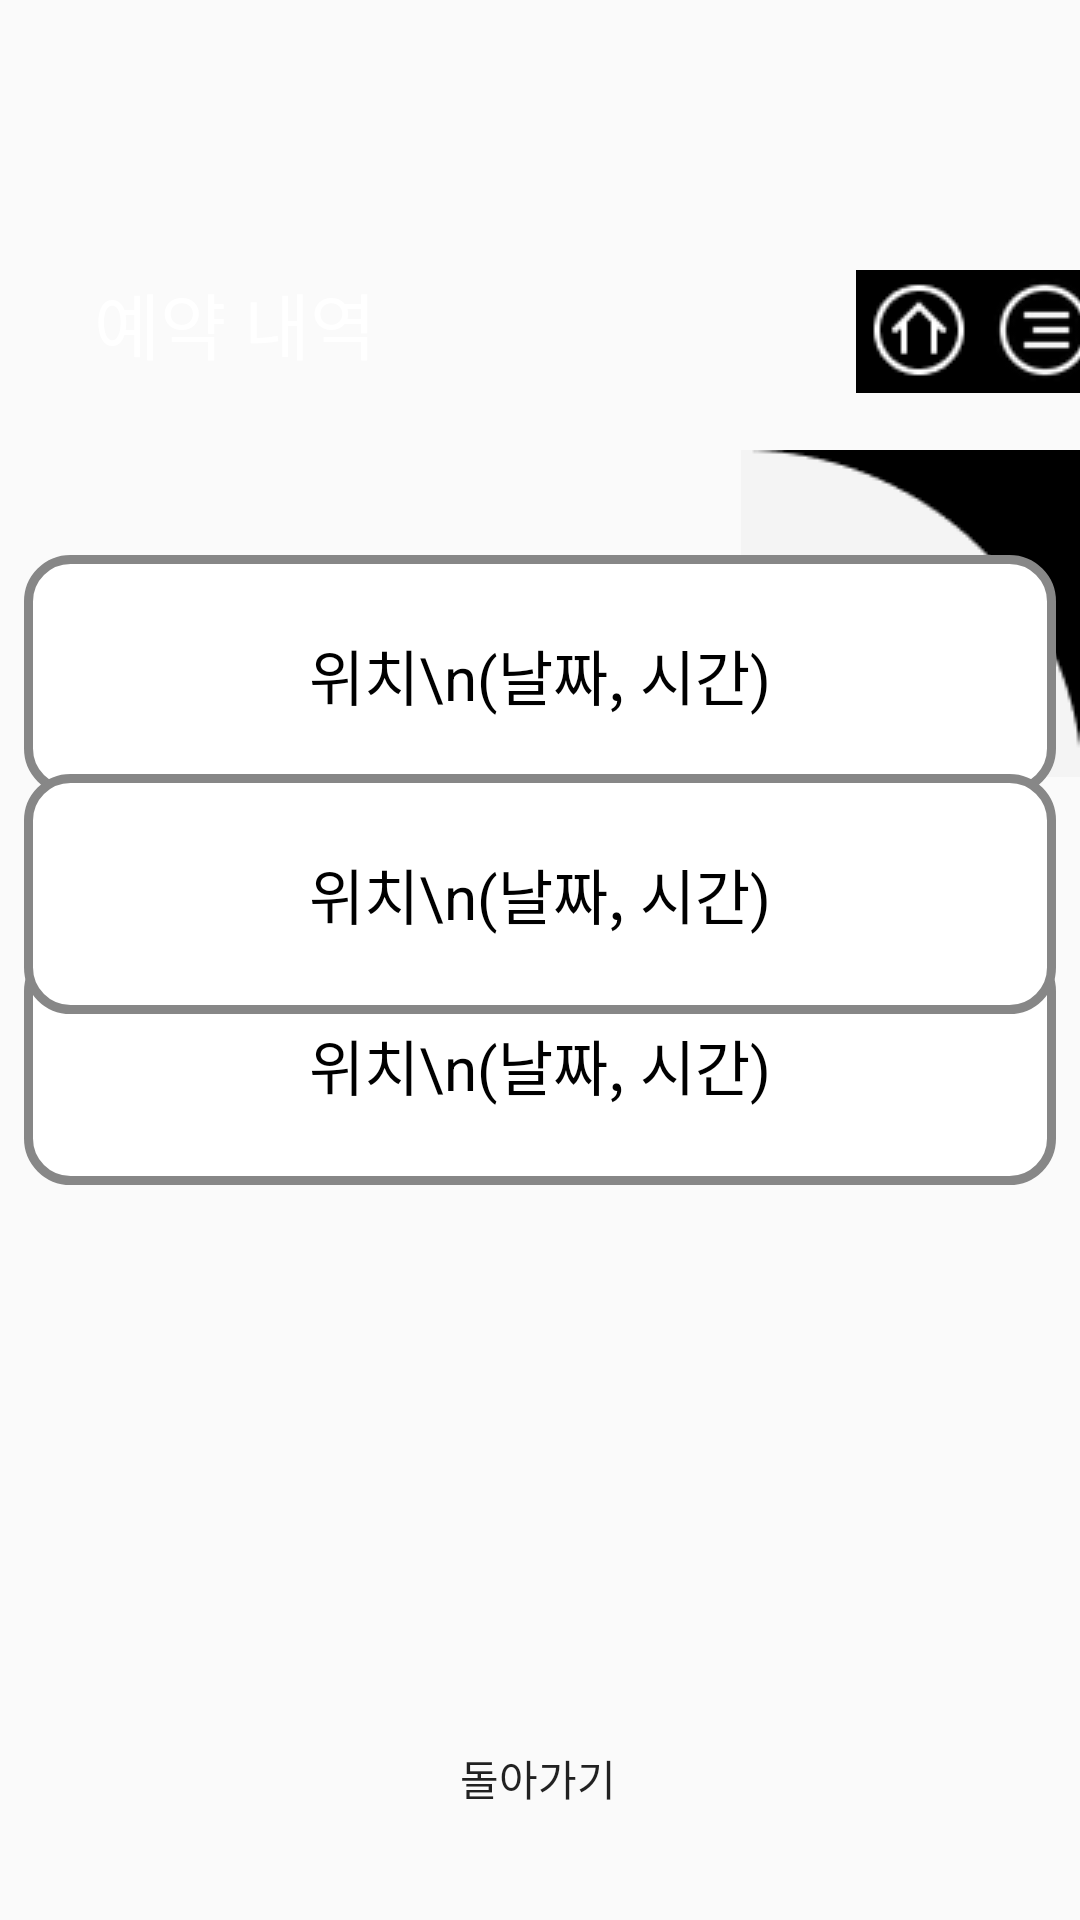

Android layout source for this screen:
<!-- AndroidManifest.xml: application theme Theme.First -->
<!-- res/layout/activity_reservehistory.xml -->
<?xml version="1.0" encoding="utf-8"?>
<androidx.constraintlayout.widget.ConstraintLayout xmlns:android="http://schemas.android.com/apk/res/android"
    xmlns:app="http://schemas.android.com/apk/res-auto"
    xmlns:tools="http://schemas.android.com/tools"
    android:layout_width="match_parent"
    android:layout_height="match_parent"
    tools:context=".ReservehistoryActivity">

    <LinearLayout
        android:id="@+id/linearLayout"
        android:layout_width="450dp"
        android:layout_height="150dp"
        android:background="@drawable/img_background_black"
        android:orientation="horizontal"
        app:layout_constraintEnd_toEndOf="parent"
        app:layout_constraintStart_toStartOf="parent"
        app:layout_constraintTop_toTopOf="parent">

        <TextView
            android:id="@+id/textView"
            android:layout_width="190dp"
            android:layout_height="wrap_content"
            android:layout_marginLeft="70dp"
            android:layout_marginTop="90dp"
            android:text=" 예약 내역"
            android:textColor="@color/white"
            android:textSize="24dp" />

        <ImageButton
            android:id="@+id/button_profile_home"
            android:layout_width="wrap_content"
            android:layout_height="wrap_content"
            android:layout_marginLeft="70dp"
            android:layout_marginTop="90dp"
            android:padding="0dp"
            app:srcCompat="@drawable/img_home_black" />


        <ImageButton
            android:id="@+id/button_profile_menu"
            android:layout_width="wrap_content"
            android:layout_height="wrap_content"
            android:layout_marginTop="90dp"
            android:padding="0dp"
            app:layout_constraintBottom_toTopOf="@+id/imageView_Status"
            app:srcCompat="@drawable/img_menu_black" />
    </LinearLayout>

    <ImageView
        android:id="@+id/imageView_component_Support"
        android:layout_width="wrap_content"
        android:layout_height="wrap_content"
        app:layout_constraintEnd_toEndOf="parent"
        app:layout_constraintTop_toBottomOf="@+id/linearLayout"
        app:srcCompat="@drawable/img_quartercircle_black" />

    <TextView
        android:id="@+id/textView_reservehistory_historystack1"
        android:layout_width="wrap_content"
        android:layout_height="wrap_content"
        android:background="@drawable/xml_textview_long"
        android:gravity="center"
        android:text="위치\n(날짜, 시간)"
        android:textColor="@color/black"
        android:textSize="20dp"
        app:layout_constraintBottom_toBottomOf="parent"
        app:layout_constraintEnd_toEndOf="parent"
        app:layout_constraintHorizontal_bias="0.492"
        app:layout_constraintStart_toStartOf="parent"
        app:layout_constraintTop_toBottomOf="@+id/linearLayout"
        app:layout_constraintVertical_bias="0.085" />

    <TextView
        android:id="@+id/textView_reservehistory_historystack2"
        android:layout_width="wrap_content"
        android:layout_height="wrap_content"
        android:layout_marginTop="-700dp"
        android:background="@drawable/xml_textview_long"
        android:gravity="center"
        android:text="위치\n(날짜, 시간)"
        android:textColor="@color/black"
        android:textSize="20dp"
        app:layout_constraintBottom_toBottomOf="parent"
        app:layout_constraintEnd_toEndOf="parent"
        app:layout_constraintHorizontal_bias="0.492"
        app:layout_constraintStart_toStartOf="parent"
        app:layout_constraintTop_toBottomOf="@+id/textView_reservehistory_historystack3"
        app:layout_constraintVertical_bias="0.734" />

    <TextView
        android:id="@+id/textView_reservehistory_historystack3"
        android:layout_width="wrap_content"
        android:layout_height="wrap_content"
        android:layout_marginTop="-140dp"
        android:background="@drawable/xml_textview_long"
        android:gravity="center"
        android:text="위치\n(날짜, 시간)"
        android:textColor="@color/black"
        android:textSize="20dp"
        app:layout_constraintBottom_toBottomOf="parent"
        app:layout_constraintEnd_toEndOf="parent"
        app:layout_constraintHorizontal_bias="0.492"
        app:layout_constraintStart_toStartOf="parent"
        app:layout_constraintTop_toBottomOf="@+id/textView_reservehistory_historystack1"
        app:layout_constraintVertical_bias="0.305" />

    <Button
        android:id="@+id/button_notice_back"
        android:layout_width="wrap_content"
        android:layout_height="wrap_content"
        android:text="돌아가기"
        app:layout_constraintBottom_toBottomOf="parent"
        app:layout_constraintEnd_toEndOf="parent"
        app:layout_constraintHorizontal_bias="0.498"
        app:layout_constraintStart_toStartOf="parent"
        app:layout_constraintTop_toBottomOf="@+id/textView_reservehistory_historystack2"
        android:background="@drawable/xml_button_white_small"
        app:layout_constraintVertical_bias="0.882" />

</androidx.constraintlayout.widget.ConstraintLayout>
<!-- resources referenced by this layout -->
<resources>
  <!-- drawable img_home_black: png bitmap (drawable, 744 bytes) -->
  <!-- drawable img_menu_black: png bitmap (drawable, 888 bytes) -->
  <!-- drawable img_quartercircle_black: png bitmap (drawable, 922 bytes) -->
  <!-- drawable xml_textview_long (drawable) -->
  <?xml version="1.0" encoding="utf-8"?>
  <shape xmlns:android="http://schemas.android.com/apk/res/android" android:shape="rectangle" >
      <corners
          android:radius="14dp"
          />
      <gradient
          android:angle="90"
          android:centerX="42%"
          android:centerColor="#ffffff"
          android:startColor="#ffffff"
          android:endColor="#ffffff"
          android:type="linear"
          />
      <padding
          android:left="0dp"
          android:top="0dp"
          android:right="0dp"
          android:bottom="0dp"
          />
      <size
          android:width="344dp"
          android:height="80dp"
          />
      <stroke
          android:width="3dp"
          android:color="#878787"
          />
  </shape>
  <style name="Theme.First" parent="Base.Theme.First" />
  <style name="Base.Theme.First" parent="Theme.AppCompat.Light">
          
          
      </style>
  <!-- not gathered from this repository: default colours our renderer supplied (Android Studio template values) -->
  <color name="black">#FF000000</color>
  <color name="white">#FFFFFFFF</color>
</resources>
